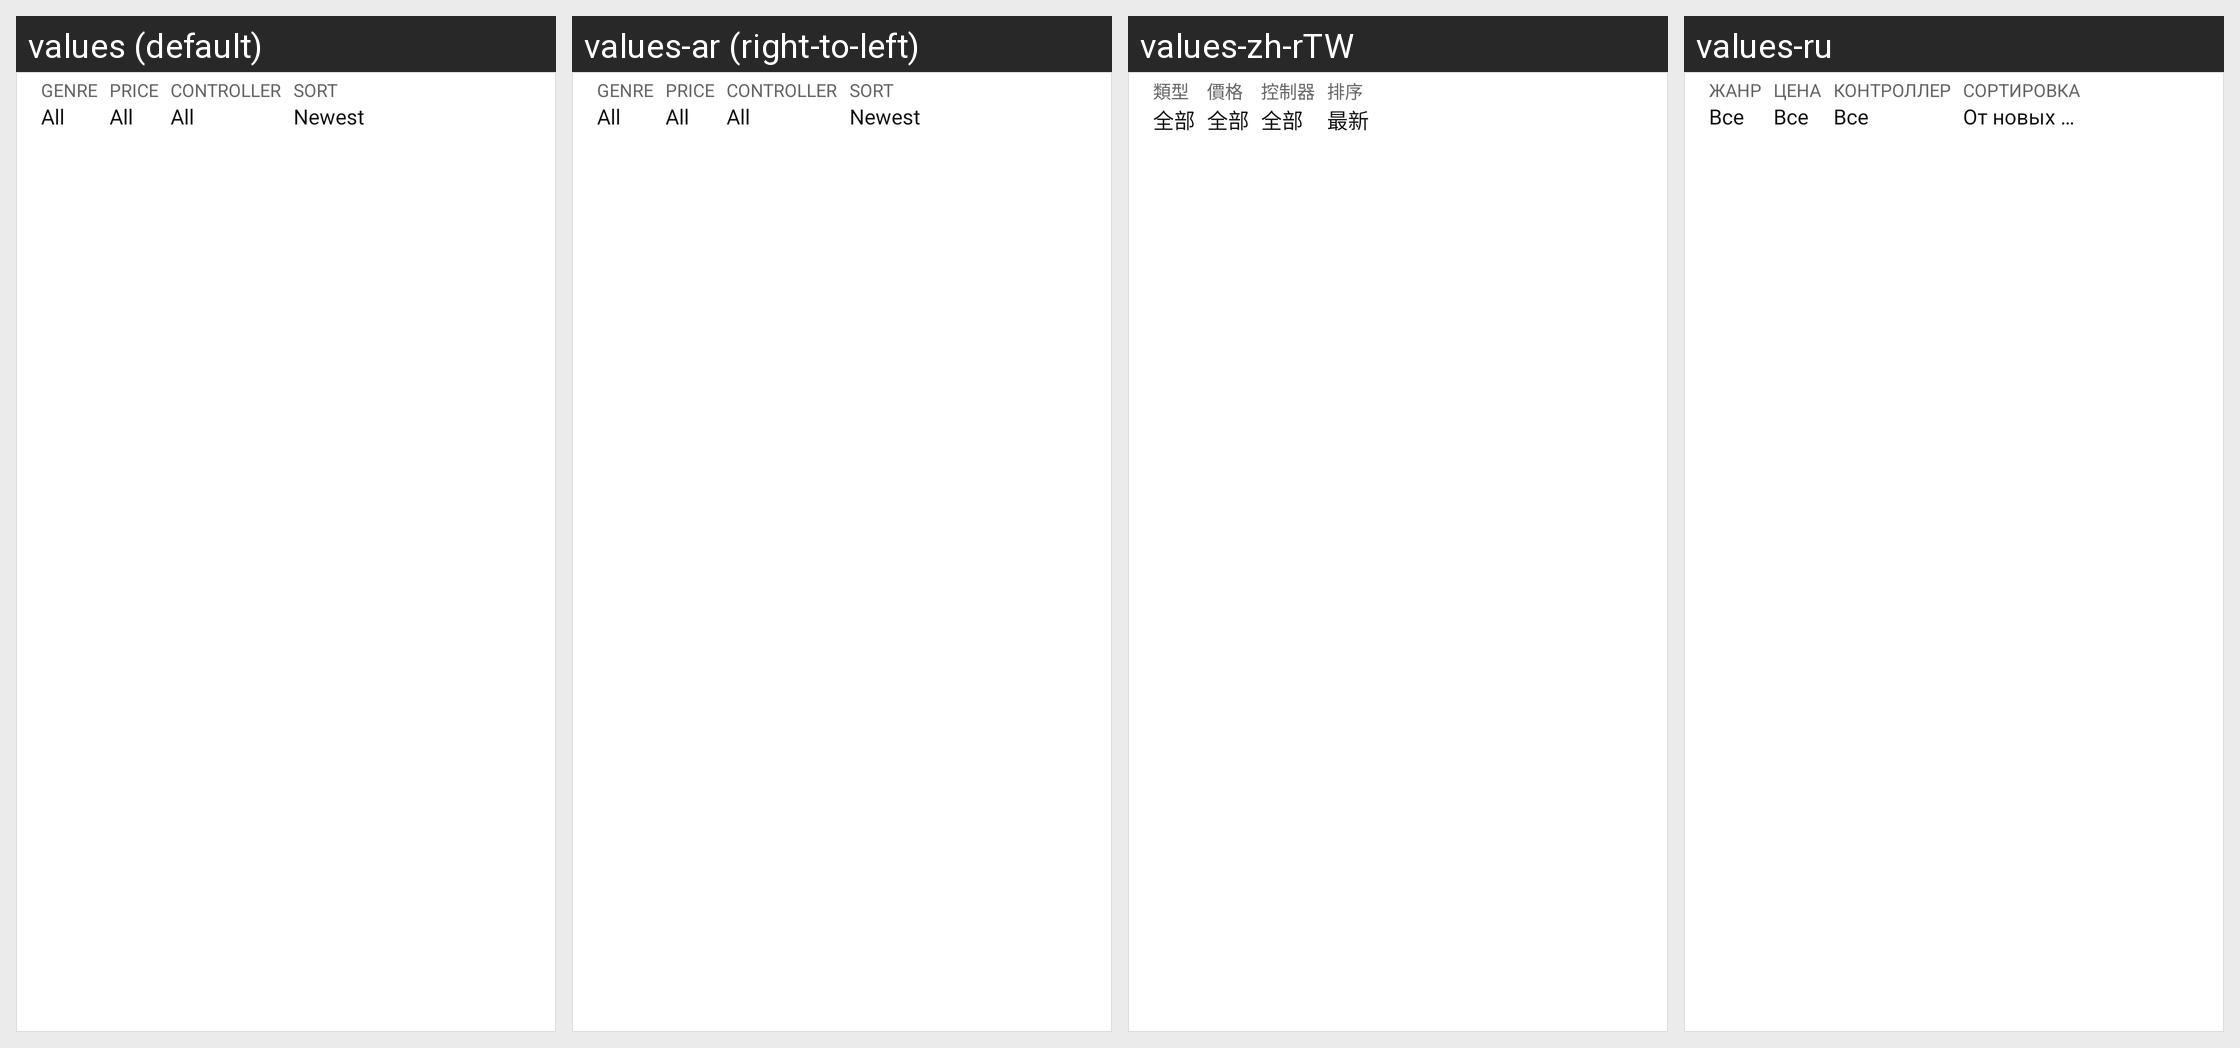

Here is an Android app screen in its default locale and in the app's own translations. Write out the translated-string differences for the strings that appear on this screen.
Android screen res/layout/browse_all_top_nav.xml rendered under 4 locales, left to right: values (default), values-ar (right-to-left), values-zh-rTW, values-ru. Device: Nexus 5 (rendered at 1080×1920; each locale shown at half size, 540×960, under a caption strip naming it); theme Theme.Light.NoActionBar.
Other locales in the repository, not shown: values-af, values-am, values-as, values-az, values-be, values-bg, values-bn, values-bs, values-ca, values-cs, values-da, values-de, values-el, values-en-rGB, values-es, values-es-rES, values-es-rUS, values-et, values-eu, values-fa, values-fi, values-fr, values-fr-rCA, values-gl, values-gu, values-hi, values-hr, values-hu, values-hy, values-in, values-is, values-it, values-iw, values-ja, values-ka, values-kk, values-km, values-kn, values-ko, values-ky, values-lo, values-lt, values-lv, values-mk, values-ml, values-mn, values-mr, values-ms, values-my, values-nb, values-ne, values-nl, values-or, values-pa, values-pl, values-pt, values-pt-rBR, values-pt-rPT, values-ro, values-si, values-sk, values-sl, values-sq, values-sr, values-sv, values-sw, values-ta, values-te, values-th, values-tl, values-tr, values-uk, values-ur, values-uz, values-vi, values-zh-rCN, values-zh-rHK, values-zu.
Strings drawn on this screen, with the default value and each locale's value (text and hints the layout hard-codes, and strings that could not be matched under every locale, appear in the picture but are not listed):

store_genre_selector_title
  values: Genre
  values-ar: Genre  [not translated; the default value is used]
  values-zh-rTW: 類型
  values-ru: Жанр

store_genre_selector_all
  values: All
  values-ar: All  [not translated; the default value is used]
  values-zh-rTW: 全部
  values-ru: Все

store_price_selector_title
  values: Price
  values-ar: Price  [not translated; the default value is used]
  values-zh-rTW: 價格
  values-ru: Цена

store_price_selector_all
  values: All
  values-ar: All  [not translated; the default value is used]
  values-zh-rTW: 全部
  values-ru: Все

store_controller_selector_title
  values: Controller
  values-ar: Controller  [not translated; the default value is used]
  values-zh-rTW: 控制器
  values-ru: Контроллер

store_controller_selector_all
  values: All
  values-ar: All  [not translated; the default value is used]
  values-zh-rTW: 全部
  values-ru: Все

store_sort_selector_title
  values: Sort
  values-ar: Sort  [not translated; the default value is used]
  values-zh-rTW: 排序
  values-ru: Сортировка

store_sort_selector_release_date_desc
  values: Newest
  values-ar: Newest  [not translated; the default value is used]
  values-zh-rTW: 最新
  values-ru: От новых к старым
